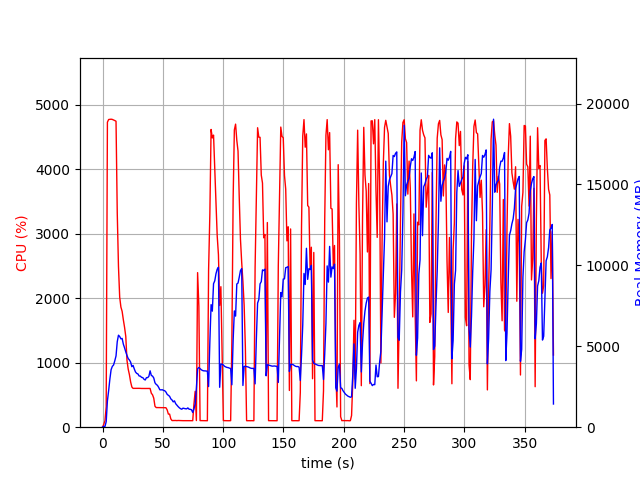

Values plotted in this chart, from the file beside it:
elapsed_time, nproc, cpu, mem_real, mem_virtual
3.814697265625e-05, 1, 0.0, 10.57, 3192
1.006, 1, 44.7, 48.09, 619.5
2.015, 1, 100.2, 48.09, 619.5
3.023, 1, 318.4, 339.1, 4272
4.035, 1, 4726, 1628, 5656
5.05, 1, 4768, 2257, 6389
6.07, 1, 4770, 2972, 7166
7.089, 1, 4772, 3554, 7778
8.114, 1, 4769, 3760, 8048
9.134, 1, 4761, 3844, 8170
10.15, 1, 4751, 4102, 8628
11.17, 1, 4741, 4406, 9026
12.19, 1, 3319, 5283, 10074
13.2, 1, 2491, 5687, 10860
14.21, 1, 2016, 5604, 10928
15.22, 1, 1862, 5461, 11056
16.23, 1, 1796, 5486, 11220
17.24, 1, 1665, 5132, 11260
18.25, 1, 1548, 4905, 11260
19.25, 1, 1407, 4655, 11260
20.26, 1, 1036, 4433, 11260
21.27, 1, 899.8, 4241, 11316
22.28, 1, 813.5, 4152, 11440
23.29, 1, 701.0, 4021, 11440
24.29, 1, 623.1, 3739, 11648
25.3, 1, 601.6, 3819, 11760
26.31, 1, 601.9, 3599, 11856
27.31, 1, 602.5, 3413, 11968
28.32, 1, 601.0, 3325, 11968
29.33, 1, 601.6, 3291, 11968
30.34, 1, 602.3, 3164, 11968
31.35, 1, 600.6, 3156, 11968
32.36, 1, 600.2, 3078, 11968
33.36, 1, 599.7, 3065, 11968
34.37, 1, 600.7, 2960, 11968
35.38, 1, 599.9, 2917, 11968
36.39, 1, 600.4, 3062, 11968
37.4, 1, 600.9, 3063, 11968
38.41, 1, 600.2, 3145, 11968
39.42, 1, 600.4, 3484, 12160
40.43, 1, 526.1, 3198, 12160
41.44, 1, 502.3, 3158, 12160
42.45, 1, 449.7, 3044, 12160
43.46, 1, 324.9, 2744, 12160
44.47, 1, 304.3, 2645, 12160
45.48, 1, 303.9, 2588, 12160
46.49, 1, 304.1, 2468, 12160
47.5, 1, 303.3, 2310, 12160
48.51, 1, 303.9, 2308, 12160
49.52, 1, 301.8, 2315, 12160
50.53, 1, 302.1, 2277, 12160
51.53, 1, 301.3, 2254, 12160
52.54, 1, 301.9, 2176, 12160
53.55, 1, 268.7, 2031, 12160
54.56, 1, 203.0, 1974, 12160
55.57, 1, 202.9, 1909, 12160
56.58, 1, 128.9, 1751, 12160
57.59, 1, 103.0, 1683, 12160
58.6, 1, 103.9, 1564, 12160
59.61, 1, 103.9, 1627, 12160
... 310 more rows
